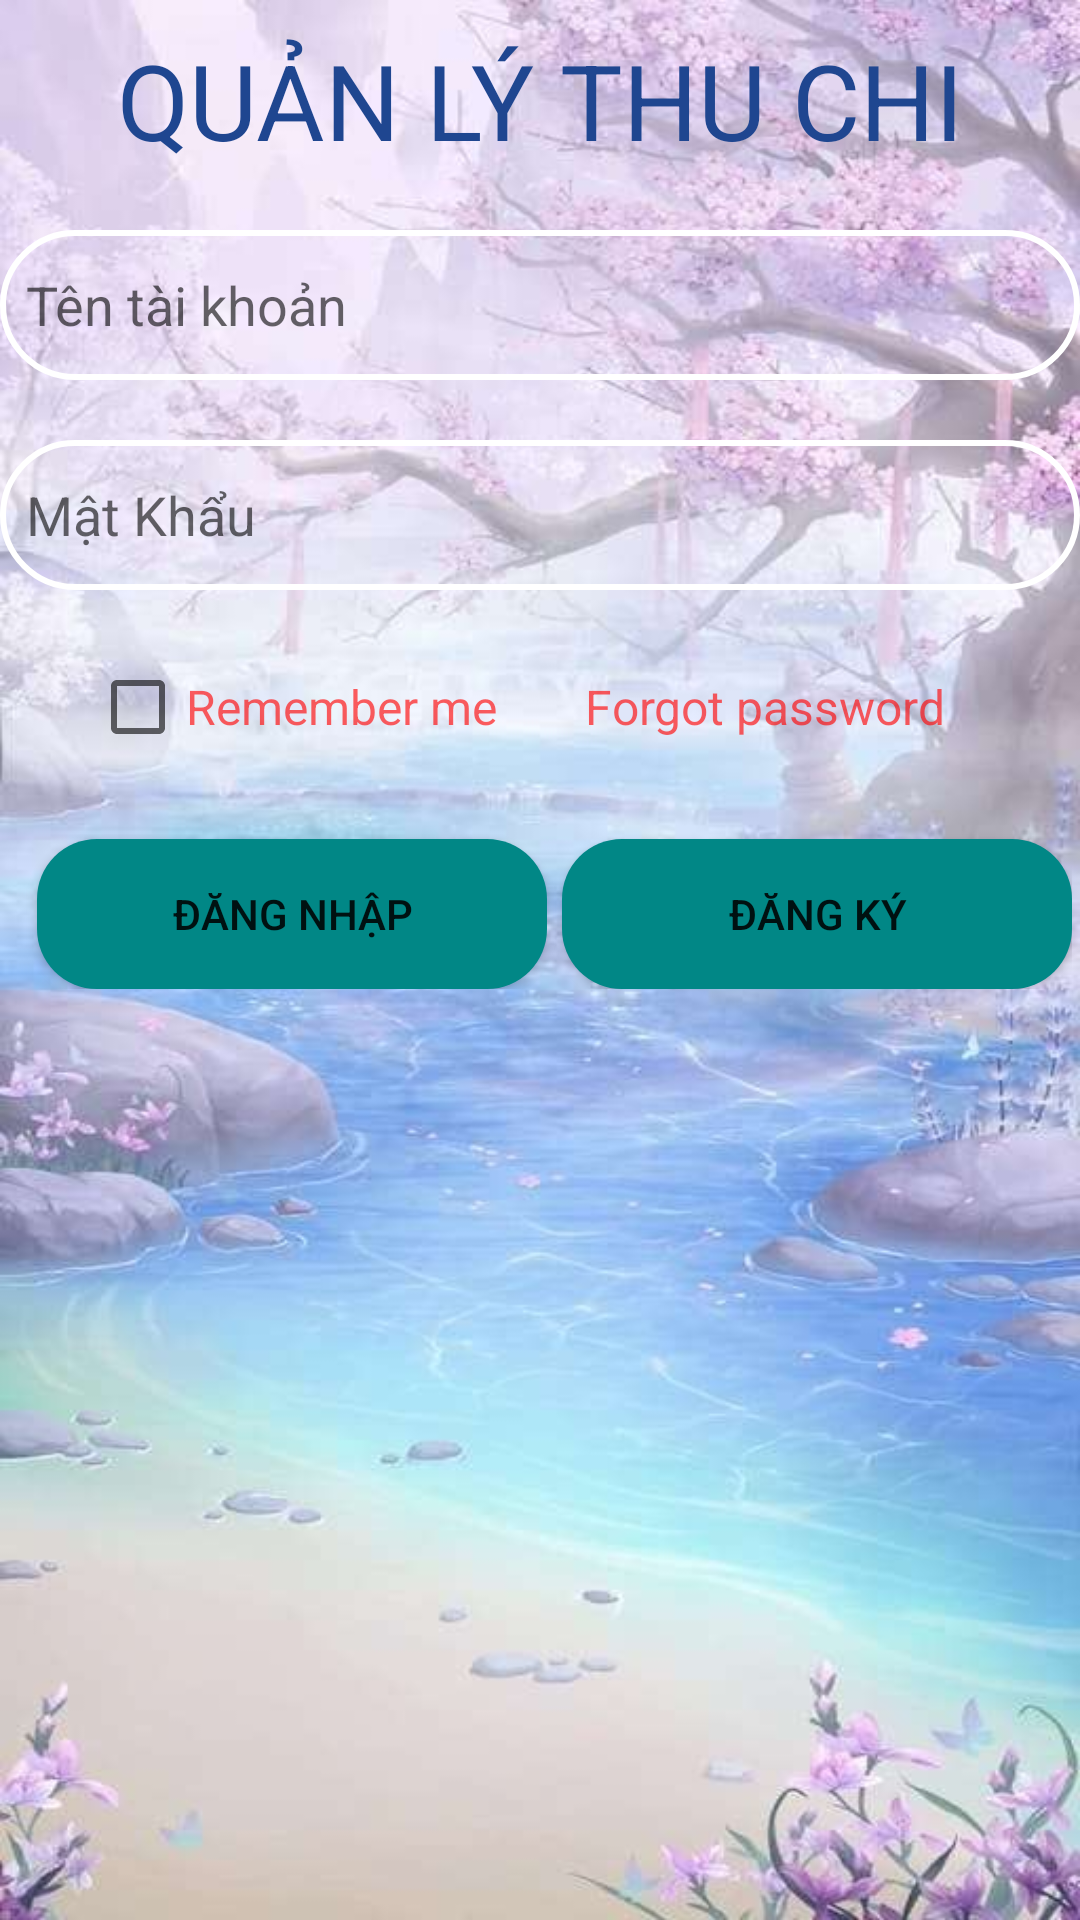

Android layout source for this screen:
<!-- AndroidManifest.xml: application theme Theme.Assignment_buiquanghaiph28562 -->
<!-- res/layout/activity_login.xml -->
<?xml version="1.0" encoding="utf-8"?>
<LinearLayout xmlns:android="http://schemas.android.com/apk/res/android"
    xmlns:app="http://schemas.android.com/apk/res-auto"
    xmlns:tools="http://schemas.android.com/tools"
    android:layout_width="match_parent"
    android:layout_height="match_parent"
    android:orientation="vertical"
    android:gravity="center_horizontal"
    tools:context=".activityHello.login"
    android:background="@drawable/phongcanhanime">
    <TextView
        android:layout_marginTop="10dp"
        android:layout_width="match_parent"
        android:layout_height="wrap_content"
        android:text="QUẢN LÝ THU CHI"
        android:gravity="center"
        android:textSize="35dp"
        android:textColor="#1F4690"/>
    <EditText
        android:layout_marginTop="20dp"
        android:id="@+id/edttk"
        android:layout_width="match_parent"
        android:layout_height="50dp"
        android:hint="  Tên tài khoản"
        android:background="@drawable/edit"/>

    <EditText
        android:drawableRight="@drawable/ic_action_pass"
        android:id="@+id/edtmk"
        android:layout_width="match_parent"
        android:layout_height="50dp"
        android:inputType="textPassword"
        android:layout_marginTop="20dp"
        android:background="@drawable/edit"
        android:hint="  Mật Khẩu" />

    <LinearLayout
        android:layout_width="match_parent"
        android:layout_height="wrap_content"
        android:orientation="horizontal"
        android:layout_marginTop="15dp"
        android:weightSum="10">
        <CheckBox
            android:textColor="#A1FF0000"
            android:id="@+id/ckghinho"
            android:layout_width="0dp"
            android:layout_height="wrap_content"
            android:text="Remember me"
            android:layout_marginLeft="30dp"
            android:textSize="16dp"
            android:layout_weight="5"/>
        <TextView
            android:id="@+id/tvMaPin"
            android:layout_width="0dp"
            android:layout_height="wrap_content"
            android:text="Forgot password"
            android:textColor="#A1FF0000"
            android:textSize="16dp"
            android:layout_weight="5"
            />
    </LinearLayout>

    <LinearLayout
        android:layout_width="wrap_content"
        android:layout_height="wrap_content"
        android:orientation="horizontal"
        android:weightSum="10">
        <Button
            android:layout_weight="5"
            android:id="@+id/btnlogin"
            android:layout_marginTop="20dp"
            android:layout_marginLeft="10dp"
            android:layout_width="170dp"
            android:layout_height="50dp"
            android:text="Đăng Nhập"
            android:background="@drawable/hover"/>
        <Button
            android:layout_weight="5"
            android:id="@+id/btndk"
            android:layout_marginTop="20dp"
            android:layout_marginLeft="5dp"
            android:layout_width="170dp"
            android:layout_height="50dp"
            android:text="Đăng Ký"
            android:background="@drawable/hover"/>
    </LinearLayout>

</LinearLayout>
<!-- resources referenced by this layout -->
<resources>
  <!-- drawable edit (drawable) -->
  <?xml version="1.0" encoding="utf-8"?>
  <shape xmlns:android="http://schemas.android.com/apk/res/android">
      <corners android:radius="30dp"/>
      <stroke android:color="@color/white"
          android:width="2dp"/>
  </shape>
  <!-- drawable hover (drawable) -->
  <?xml version="1.0" encoding="utf-8"?>
  <selector xmlns:android="http://schemas.android.com/apk/res/android">
        <item android:state_pressed="false">
              <shape>
                    <solid android:color="@color/teal_700"/>
                    <corners android:radius="20dp"/>
              </shape>
        </item>
        <item android:state_pressed="true">
              <shape>
                    <solid android:color="@color/teal_700"/>
                    <corners android:radius="20dp"/>
              </shape>
        </item>
  
  
  </selector>
  <!-- drawable phongcanhanime: jpg bitmap (drawable, 51789 bytes) -->
  <style name="Theme.Assignment_buiquanghaiph28562" parent="Theme.MaterialComponents.DayNight.NoActionBar">
          
          <item name="colorPrimary">@color/purple_500</item>
          <item name="colorPrimaryVariant">@color/purple_700</item>
          <item name="colorOnPrimary">@color/white</item>
          
          <item name="colorSecondary">@color/teal_200</item>
          <item name="colorSecondaryVariant">@color/teal_700</item>
          <item name="colorOnSecondary">@color/black</item>
          
          <item name="android:statusBarColor" tools:targetApi="l">?attr/colorPrimaryVariant</item>
          
      </style>
  <!-- not gathered from this repository: default colours our renderer supplied (Android Studio template values) -->
  <color name="purple_500">#FF6200EE</color>
  <color name="purple_700">#FF3700B3</color>
  <color name="teal_200">#FF03DAC5</color>
  <color name="teal_700">#FF018786</color>
  <color name="black">#FF000000</color>
  <color name="white">#FFFFFFFF</color>
</resources>
